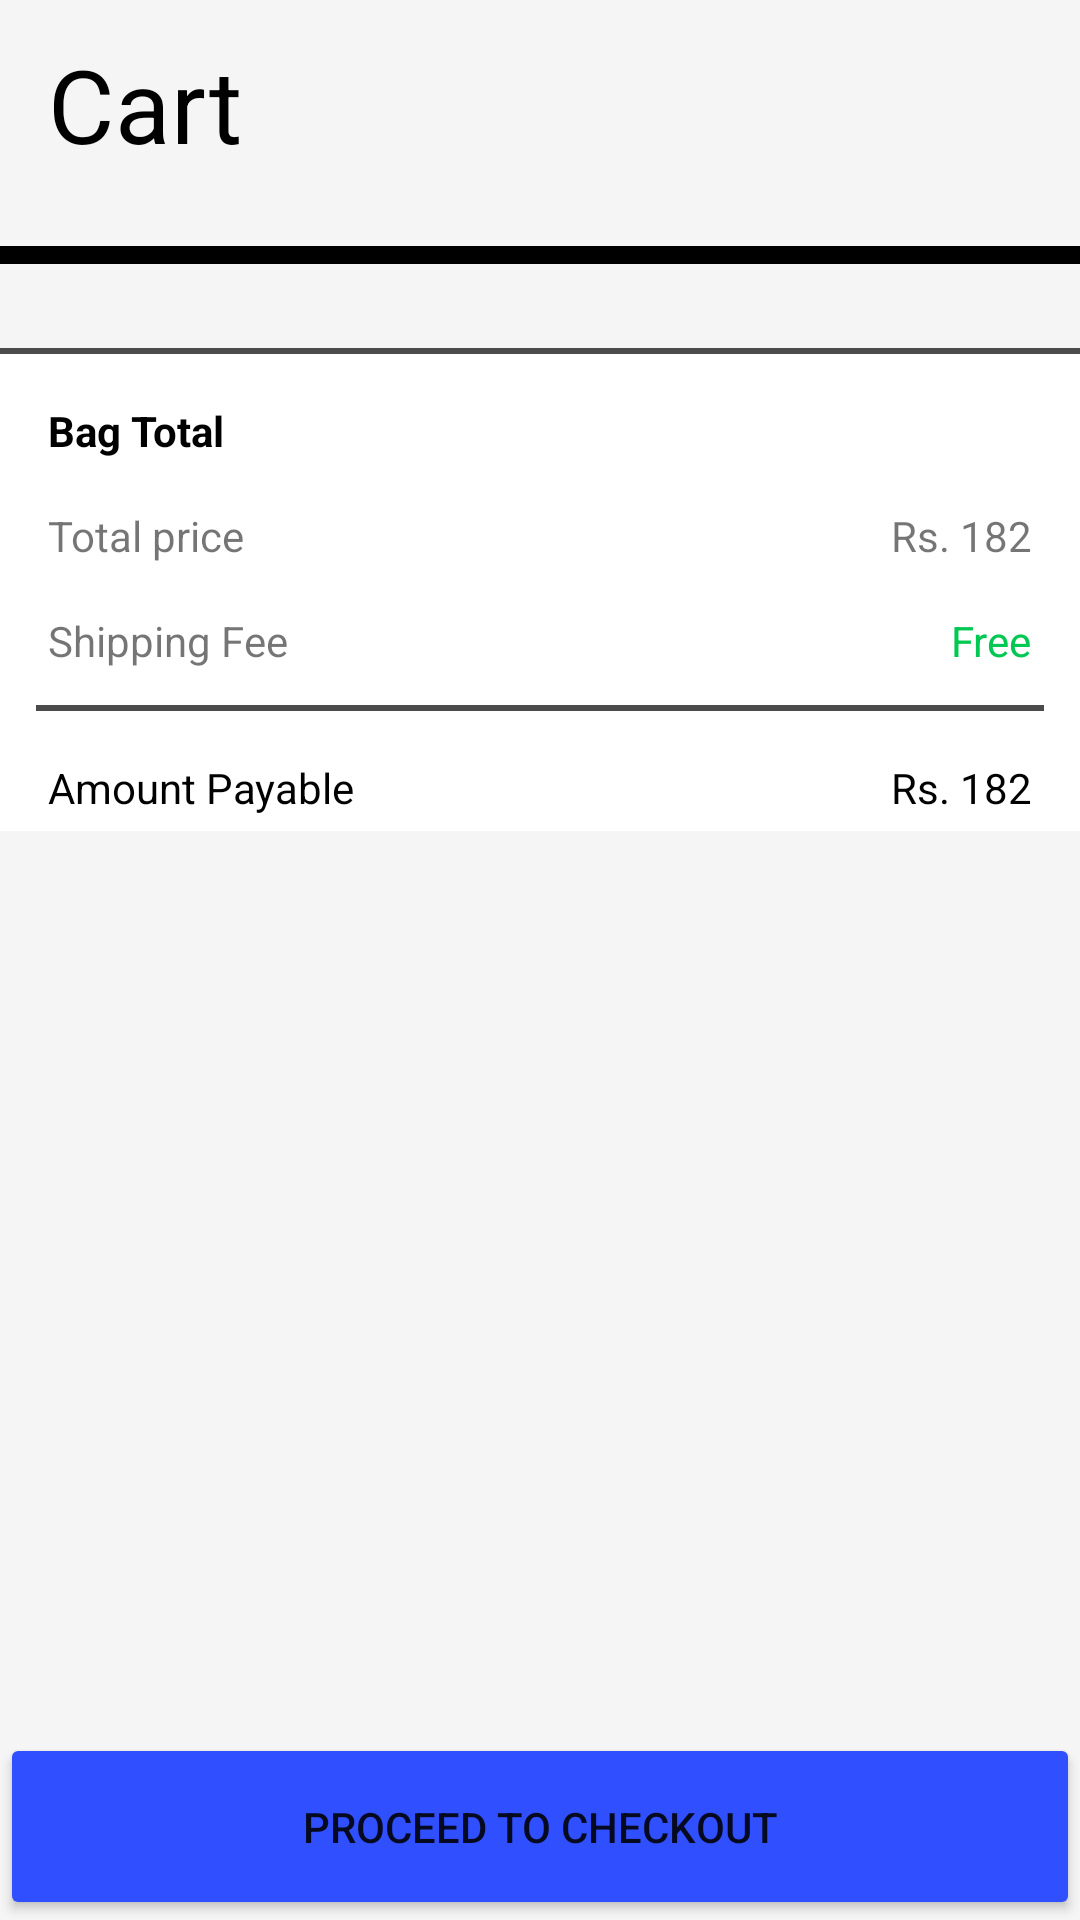

Reconstruct the res/layout file that produces this screen, plus the resources it refers to.
<!-- AndroidManifest.xml: application theme Theme.BioBasket.NoActionBar -->
<!-- res/layout/fragment_cart.xml -->
<?xml version="1.0" encoding="utf-8"?>
<layout
    xmlns:android="http://schemas.android.com/apk/res/android"
    xmlns:app="http://schemas.android.com/apk/res-auto"
    xmlns:tools="http://schemas.android.com/tools"
    tools:context="com.example.android.navigation.CartFragment">

    <LinearLayout
        android:layout_width="match_parent"
        android:layout_height="match_parent"
        android:orientation="vertical"
        android:background="@drawable/fragment_background">

        <TextView
            android:id="@+id/cartText"
            android:layout_width="match_parent"
            android:layout_height="0dp"
            android:text="Cart"
            android:layout_weight="1"
            android:layout_marginStart="16dp"
            android:layout_marginTop="12dp"
            android:textColor="@color/black"
            android:textAppearance="@style/TextAppearance.MaterialComponents.Headline4"/>

        <View
            android:id="@+id/view1"
            android:layout_weight="0.1"
            android:layout_marginTop="8dp"
            android:layout_width="match_parent"
            android:layout_height="0dp"
            android:background="@color/black" />

        <ScrollView
            android:id="@+id/scrollView"
            android:layout_weight="7.9"
            android:layout_width="match_parent"
            android:layout_height="0dp"
            android:background="@drawable/fragment_background">

            <LinearLayout
                android:layout_width="match_parent"
                android:layout_height="wrap_content"
                android:orientation="vertical">

                <androidx.recyclerview.widget.RecyclerView
                    android:id="@+id/cartRecyclerView"
                    android:layout_width="match_parent"
                    android:layout_height="wrap_content"
                    android:layout_marginTop="16dp"
                    app:layoutManager="androidx.recyclerview.widget.LinearLayoutManager"
                    app:layout_constraintTop_toTopOf="parent"
                    app:layout_constraintStart_toStartOf="parent"
                    app:layout_constraintEnd_toEndOf="parent"/>

                <View
                    android:id="@+id/view2"
                    android:layout_width="match_parent"
                    android:layout_height="2dp"
                    android:background="#4C4B4B"
                    android:layout_marginTop="12dp"
                    app:layout_constraintTop_toBottomOf="@id/cartRecyclerView"
                    app:layout_constraintStart_toStartOf="parent"
                    app:layout_constraintEnd_toEndOf="parent"/>

                <androidx.constraintlayout.widget.ConstraintLayout
                    android:id="@+id/paymentView"
                    android:layout_width="wrap_content"
                    android:layout_height="wrap_content"
                    android:background="@color/cardview_light_background"
                    app:layout_constraintTop_toBottomOf="@id/view2"
                    app:layout_constraintStart_toStartOf="parent"
                    app:layout_constraintEnd_toEndOf="parent">

                    <TextView
                        android:id="@+id/cartText1"
                        android:layout_width="wrap_content"
                        android:layout_height="wrap_content"
                        android:text="Bag Total"
                        android:textColor="@color/black"
                        android:textStyle="bold"
                        android:layout_marginTop="16dp"
                        android:layout_marginStart="16dp"
                        app:layout_constraintStart_toStartOf="parent"
                        app:layout_constraintTop_toTopOf="parent"/>

                    <TextView
                        android:id="@+id/cartText2"
                        android:layout_width="wrap_content"
                        android:layout_height="wrap_content"
                        android:text="Total price"
                        android:layout_marginTop="16dp"
                        android:layout_marginStart="16dp"
                        app:layout_constraintStart_toStartOf="parent"
                        app:layout_constraintTop_toBottomOf="@id/cartText1"/>

                    <TextView
                        android:id="@+id/cartText5"
                        android:layout_width="wrap_content"
                        android:layout_height="wrap_content"
                        android:text="Rs. 182"
                        android:layout_marginTop="16dp"
                        android:layout_marginEnd="16dp"
                        app:layout_constraintEnd_toEndOf="parent"
                        app:layout_constraintTop_toBottomOf="@id/cartText1"/>

                    <TextView
                        android:id="@+id/cartText3"
                        android:layout_width="wrap_content"
                        android:layout_height="wrap_content"
                        android:text="Shipping Fee"
                        android:layout_marginTop="16dp"
                        android:layout_marginStart="16dp"
                        app:layout_constraintStart_toStartOf="parent"
                        app:layout_constraintTop_toBottomOf="@id/cartText2"/>

                    <TextView
                        android:id="@+id/cartText6"
                        android:layout_width="wrap_content"
                        android:layout_height="wrap_content"
                        android:text="Free"
                        android:textColor="#00C853"
                        android:layout_marginTop="16dp"
                        android:layout_marginEnd="16dp"
                        app:layout_constraintEnd_toEndOf="parent"
                        app:layout_constraintTop_toBottomOf="@id/cartText2"/>

                    <View
                        android:id="@+id/view3"
                        android:layout_width="match_parent"
                        android:layout_height="2dp"
                        android:background="#4C4B4B"
                        android:layout_margin="12dp"
                        app:layout_constraintTop_toBottomOf="@id/cartText3"
                        app:layout_constraintStart_toStartOf="parent"
                        app:layout_constraintEnd_toEndOf="parent"/>

                    <TextView
                        android:id="@+id/cartText4"
                        android:layout_width="wrap_content"
                        android:layout_height="wrap_content"
                        android:text="Amount Payable"
                        android:textColor="@color/black"
                        android:layout_marginTop="16dp"
                        android:layout_marginStart="16dp"
                        app:layout_constraintStart_toStartOf="parent"
                        app:layout_constraintTop_toBottomOf="@id/view3"/>

                    <TextView
                        android:id="@+id/cartText7"
                        android:layout_width="wrap_content"
                        android:layout_height="wrap_content"
                        android:text="Rs. 182"
                        android:textColor="@color/black"
                        android:layout_marginTop="16dp"
                        android:layout_marginEnd="16dp"
                        app:layout_constraintEnd_toEndOf="parent"
                        app:layout_constraintTop_toBottomOf="@id/view3"/>
                    <View
                        android:layout_width="match_parent"
                        android:layout_height="5dp"
                        android:background="@color/cardview_light_background"
                        app:layout_constraintTop_toBottomOf="@id/cartText7"
                        app:layout_constraintStart_toStartOf="parent"/>
                </androidx.constraintlayout.widget.ConstraintLayout>
            </LinearLayout>
        </ScrollView>
        <Button
            android:id="@+id/checkOutButton"
            android:layout_width="match_parent"
            android:layout_height="0dp"
            android:layout_weight="1"
            android:text="Proceed to Checkout"
            android:backgroundTint="#304FFE" />
    </LinearLayout>
</layout>
<!-- resources referenced by this layout -->
<resources>
  <color name="black">#FF000000</color>
  <!-- drawable fragment_background (drawable) -->
  <shape android:shape="rectangle"
      xmlns:android="http://schemas.android.com/apk/res/android" >
  
      <solid
          android:color="#f5f5f5"/>
  
  </shape>
  <style name="Theme.BioBasket.NoActionBar">
          <item name="windowActionBar">false</item>
          <item name="windowNoTitle">true</item>
      </style>
</resources>
